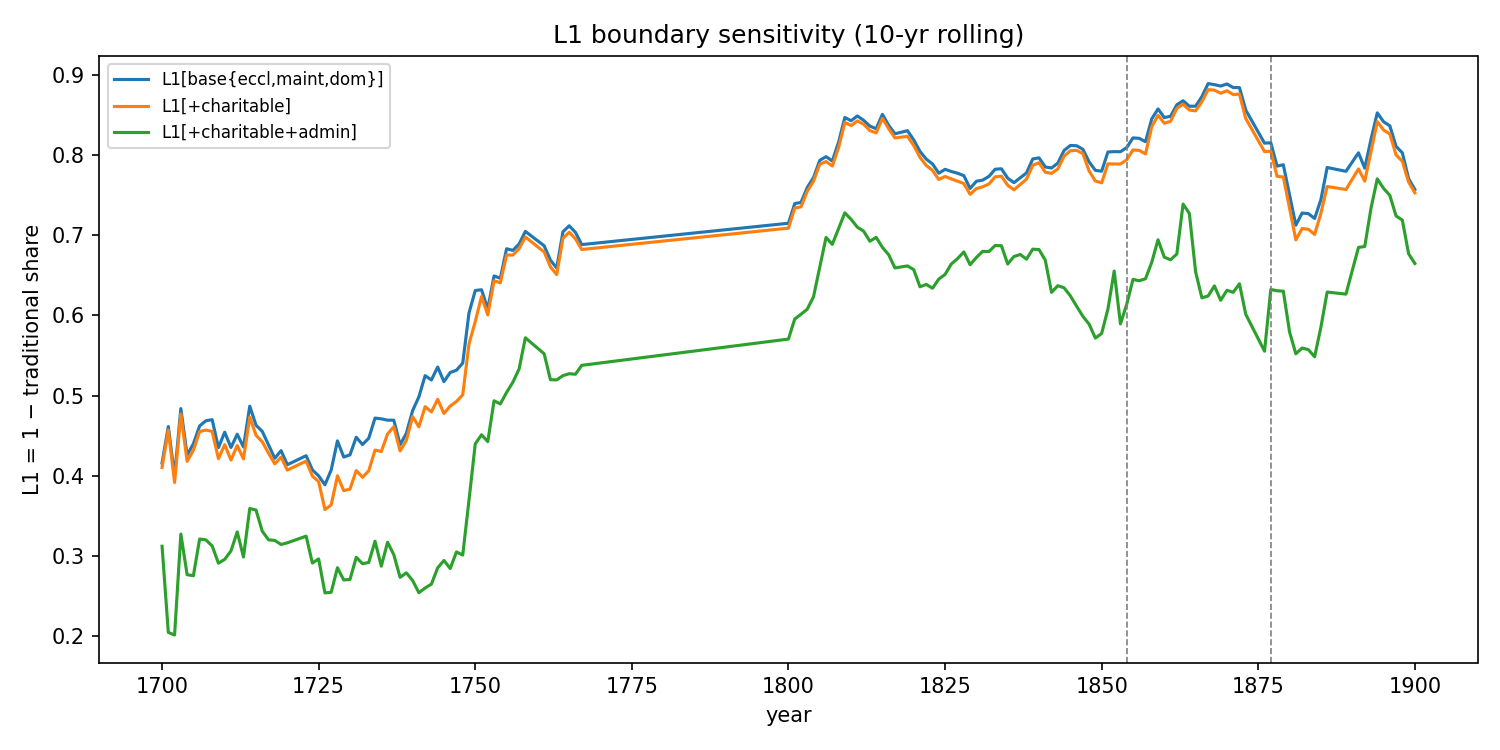

Source data for this figure (header and first rows):
year, L1[base{eccl,maint,dom}], L1[+charitable], L1[+charitable+admin], era
1700, 0.4158, 0.4103, 0.3119, pre_industrial
1701, 0.5068, 0.5037, 0.09669, pre_industrial
1702, 0.275, 0.2603, 0.1946, pre_industrial
1703, 0.7372, 0.7341, 0.7051, pre_industrial
1704, 0.1931, 0.1809, 0.07377, pre_industrial
1705, 0.5106, 0.5002, 0.2681, pre_industrial
1706, 0.5961, 0.5961, 0.5961, pre_industrial
1707, 0.5132, 0.4693, 0.312, pre_industrial
1708, 0.4809, 0.4418, 0.252, pre_industrial
1709, 0.1204, 0.1147, 0.09707, pre_industrial
1710, 0.6088, 0.5857, 0.3594, pre_industrial
1711, 0.3156, 0.312, 0.2019, pre_industrial
1712, 0.441, 0.441, 0.4319, pre_industrial
1713, 0.5772, 0.5671, 0.3917, pre_industrial
1714, 0.703, 0.703, 0.6791, pre_industrial
1715, 0.2732, 0.2732, 0.2493, pre_industrial
1716, 0.5185, 0.5146, 0.3313, pre_industrial
1717, 0.3439, 0.3266, 0.2048, pre_industrial
1718, 0.3144, 0.3084, 0.2441, pre_industrial
1719, 0.2167, 0.1995, 0.04707, pre_industrial
1720, 0.4327, 0.4236, 0.38, pre_industrial
1723, 0.4282, 0.4247, 0.2853, pre_industrial
1724, 0.2633, 0.2542, 0.09631, pre_industrial
1725, 0.5026, 0.4969, 0.4429, pre_industrial
1726, 0.5922, 0.3552, 0.255, pre_industrial
1727, 0.4576, 0.3305, 0.2574, pre_industrial
1728, 0.8819, 0.8779, 0.6377, pre_industrial
1729, 0.1421, 0.1417, 0.05238, pre_industrial
1730, 0.3421, 0.3277, 0.2498, pre_industrial
1731, 0.4366, 0.4312, 0.3239, pre_industrial
1732, 0.3415, 0.3393, 0.3003, pre_industrial
1733, 0.5073, 0.5058, 0.3002, pre_industrial
1734, 0.5144, 0.5129, 0.3619, pre_industrial
1735, 0.493, 0.4787, 0.131, pre_industrial
1736, 0.5757, 0.5739, 0.5537, pre_industrial
1737, 0.4576, 0.4218, 0.1012, pre_industrial
1738, 0.5758, 0.5753, 0.3557, pre_industrial
1739, 0.2837, 0.2731, 0.1089, pre_industrial
1740, 0.6257, 0.6246, 0.1544, pre_industrial
1741, 0.609, 0.303, 0.1711, pre_industrial
1742, 0.6059, 0.5921, 0.3593, pre_industrial
1743, 0.4529, 0.4393, 0.3485, pre_industrial
1744, 0.6765, 0.6707, 0.5655, pre_industrial
1745, 0.3098, 0.3019, 0.223, pre_industrial
1746, 0.6906, 0.6664, 0.4527, pre_industrial
1747, 0.4859, 0.4788, 0.3086, pre_industrial
1748, 0.6648, 0.6589, 0.3166, pre_industrial
1749, 0.9097, 0.9069, 0.7935, pre_industrial
1750, 0.9058, 0.9052, 0.8576, pre_industrial
1751, 0.6187, 0.6153, 0.2846, pre_industrial
1752, 0.3654, 0.363, 0.2739, pre_industrial
1753, 0.8656, 0.8652, 0.8584, pre_industrial
1754, 0.6474, 0.645, 0.5258, pre_industrial
1755, 0.6781, 0.6494, 0.367, pre_industrial
1756, 0.6704, 0.6654, 0.5789, pre_industrial
1757, 0.5655, 0.5599, 0.4757, pre_industrial
1758, 0.822, 0.8035, 0.7055, pre_industrial
1761, 0.7297, 0.7199, 0.5935, pre_industrial
1762, 0.727, 0.7201, 0.5341, pre_industrial
1763, 0.5201, 0.5177, 0.2823, pre_industrial
... 99 more rows
